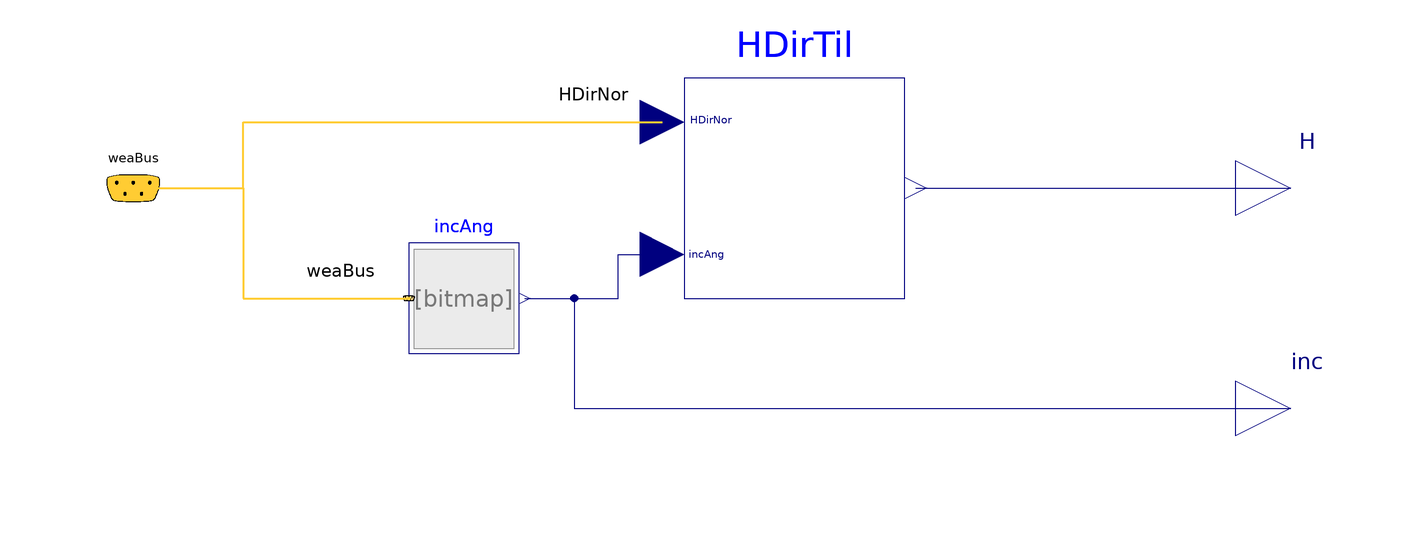

The component connection diagram of the Modelica model below, drawn from its own Placement and Line annotations.

block DirectTiltedSurface "Direct solar irradiation on a tilted surface"
  extends
    Buildings.BoundaryConditions.SolarIrradiation.BaseClasses.PartialSolarIrradiation;

  parameter Modelica.Units.SI.Angle lat "Latitude";
  parameter Modelica.Units.SI.Angle azi "Surface azimuth";

  Modelica.Blocks.Interfaces.RealOutput inc(
     quantity="Angle",
     unit="rad",
    displayUnit="deg") "Incidence angle"
    annotation (Placement(transformation(extent={{100,-50},{120,-30}})));

protected
  IncidenceAngle incAng(
    azi=azi,
    til=til,
    lat=lat) "Incidence angle"
    annotation (Placement(transformation(extent={{-50,-30},{-30,-10}})));
  DirectTiltedSurface_sub HDirTil "Direct irradition on tilted surface"
    annotation (Placement(transformation(extent={{0,-20},{40,20}})));

equation
  connect(incAng.y, HDirTil.incAng) annotation (Line(
      points={{-29,-20},{-12,-20},{-12,-12},{-4,-12}},
      color={0,0,127}));

  connect(weaBus.HDirNor, HDirTil.HDirNor) annotation (Line(
      points={{-100,5.55112e-16},{-80,5.55112e-16},{-80,12},{-4,12}},
      color={255,204,51},
      thickness=0.5), Text(
      string="%first",
      index=-1,
      extent={{-6,3},{-6,3}}));
  connect(incAng.y, inc) annotation (Line(
      points={{-29,-20},{-20,-20},{-20,-40},{110,-40}},
      color={0,0,127}));
  connect(HDirTil.HDirTil, H) annotation (Line(
      points={{42,1.22125e-15},{72,1.22125e-15},{72,5.55112e-16},{110,
          5.55112e-16}},
      color={0,0,127}));

  connect(weaBus, incAng.weaBus) annotation (Line(
      points={{-100,5.55112e-16},{-80,5.55112e-16},{-80,-20},{-50,-20}},
      color={255,204,51},
      thickness=0.5), Text(
      string="%first",
      index=-1,
      extent={{-6,3},{-6,3}}));
  annotation (
    defaultComponentName="HDirTil",
    Documentation(info="<html>
<p>
This component computes the direct solar irradiation on a tilted surface.
For a definition of the parameters, see the
<a href=\"modelica://Buildings.BoundaryConditions.UsersGuide\">User's Guide</a>.
</p>
</html>", revisions="<html>
<ul>
<li>
April 21, 2016, by Michael Wetter:<br/>
Removed duplicate instance <code>weaBus</code>.
This is for
<a href=\"https://github.com/ibpsa/modelica/issues/461\">
https://github.com/ibpsa/modelica/issues/461</a>.
</li>
<li>
December 12, 2010, by Michael Wetter:<br/>
Added incidence angle as output as this is needed for the room model.
</li>
<li>
May 24, 2010, by Wangda Zuo:<br/>
First implementation.
</li>
</ul>
</html>"),
    Icon(coordinateSystem(preserveAspectRatio=true, extent={{-100,-100},{100,
            100}}), graphics={Text(
          extent={{-150,110},{150,150}},
          textString="%name",
          lineColor={0,0,255})}));
end DirectTiltedSurface;